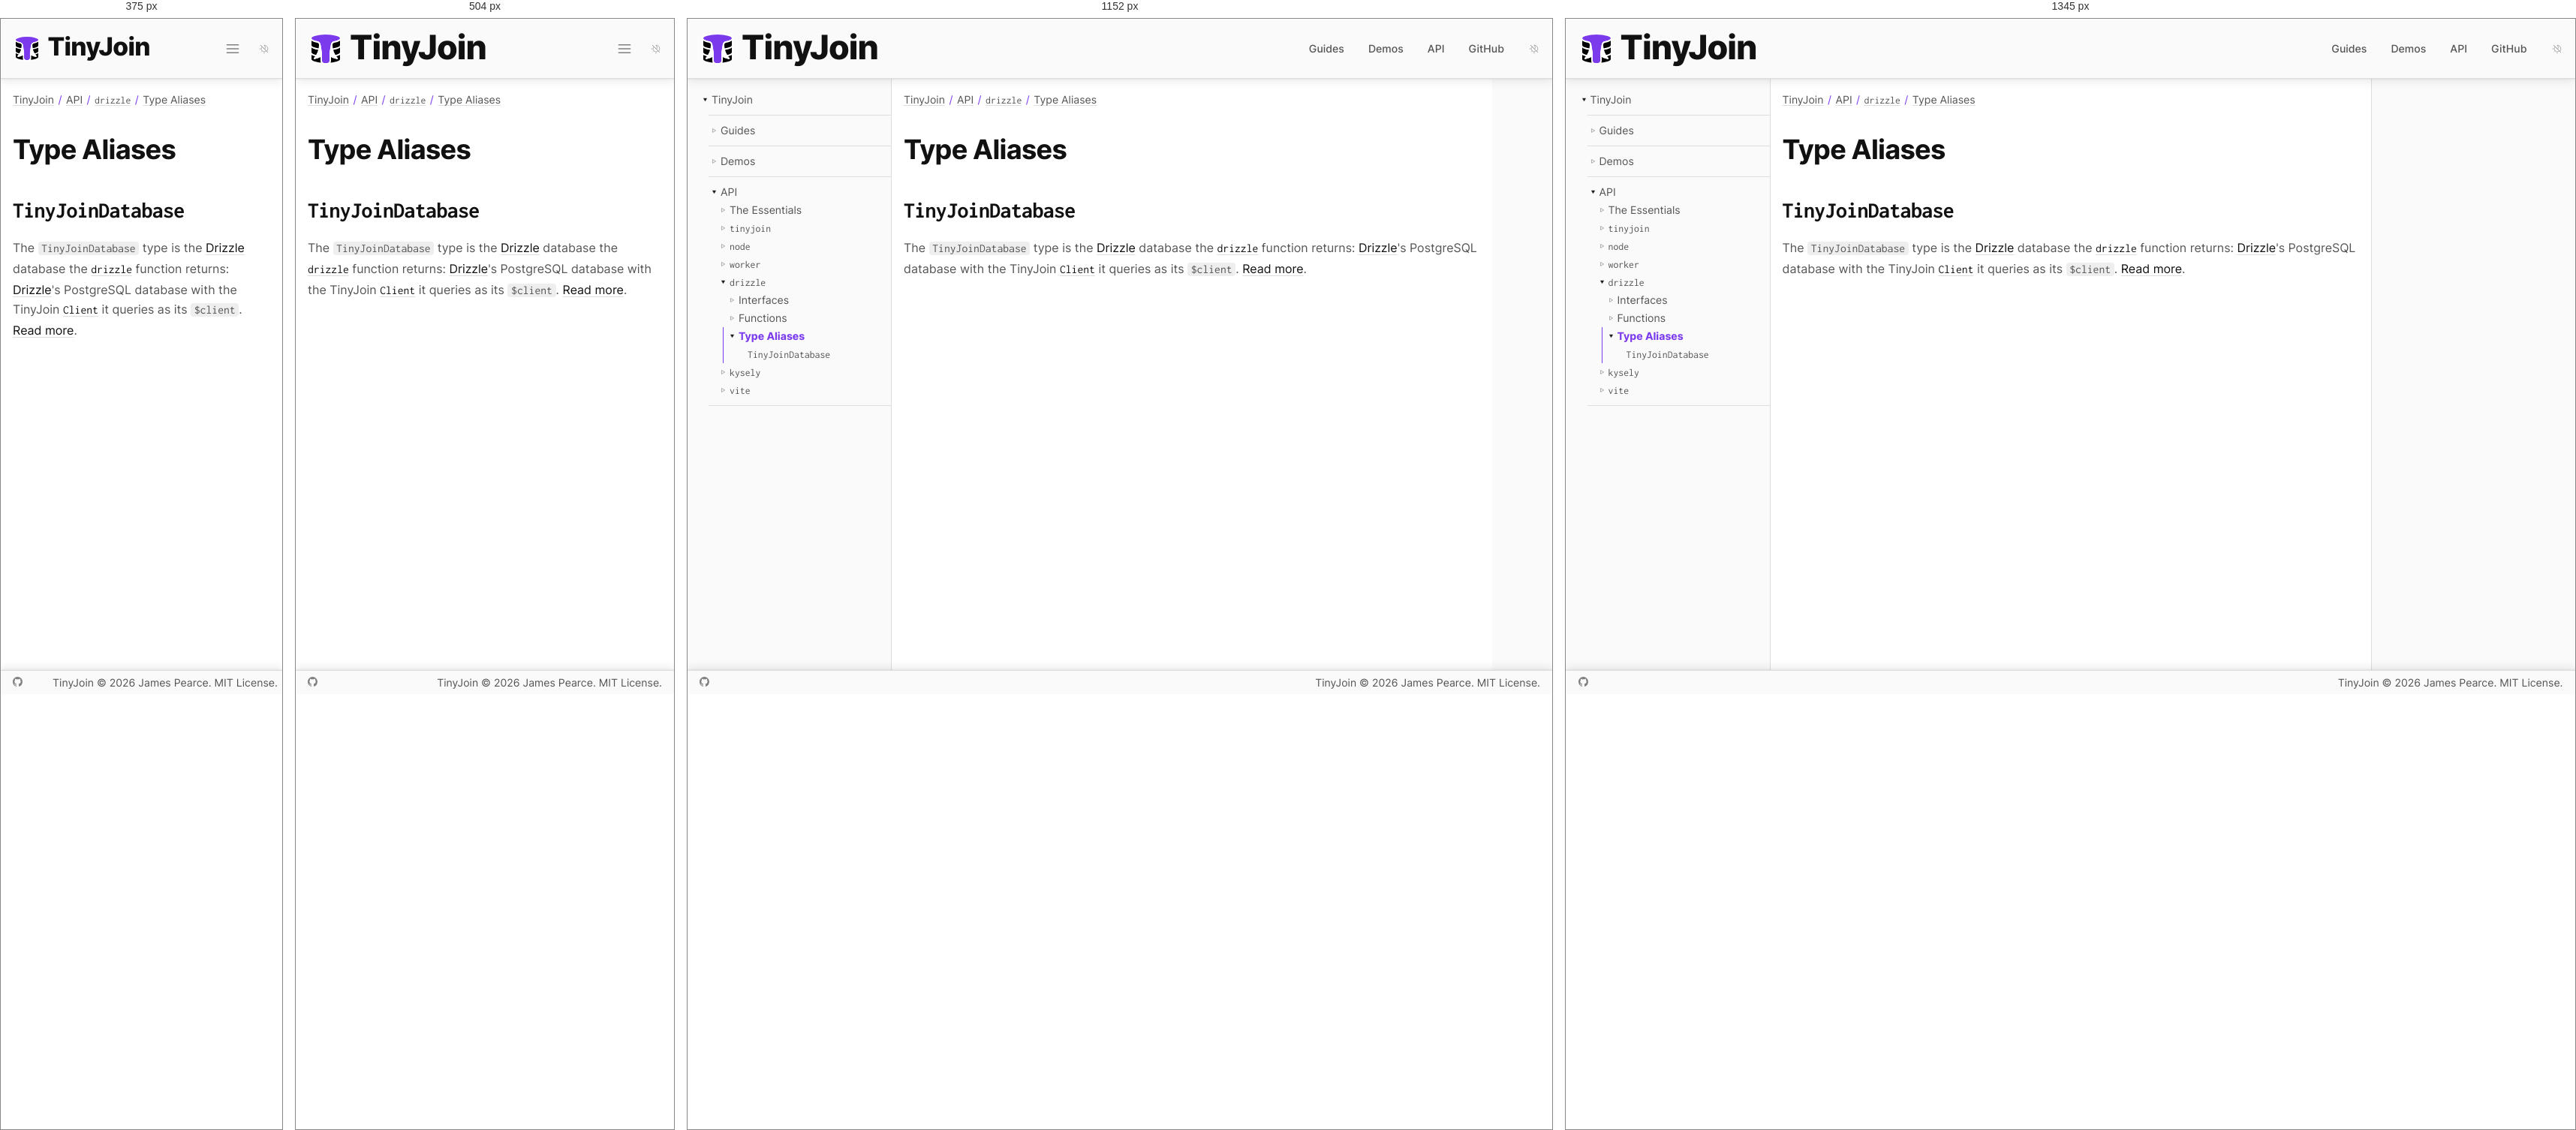
Rendered at 375 px, 504 px, 1152 px and 1345 px, left to right.

<!-- file: index.html -->
<!DOCTYPE html><html lang="en"><head><meta charset="utf-8"><meta name="viewport" content="width=device-width,initial-scale=1"><link rel="preload" as="image" href="/favicon.svg"><script async="" src="https://www.googletagmanager.com/gtag/js?id=G-40B96SPQX2"></script><link rel="dns-prefetch" href="https://www.googletagmanager.com/"><link href="https://www.googletagmanager.com/gtag/js?id=G-40B96SPQX2" rel="preload" as="script"><link rel="preload" as="font" href="/fonts/inter.woff2" type="font/woff2" crossorigin="anonymous"><link rel="preload" as="font" href="/fonts/inconsolata.woff2" type="font/woff2" crossorigin="anonymous"><title>Type Aliases | TinyJoin</title><meta name="description" content="The smallest, fastest relational database for your web app."><meta property="og:type" content="website"><meta property="og:title" content="Type Aliases | TinyJoin"><meta property="og:description" content="The smallest, fastest relational database for your web app."><meta property="og:url" content="https://tinyjoin.org/api/drizzle/type-aliases/"><meta property="og:image" content="https://tinyjoin.org/site-card.png"><meta property="og:image:width" content="1600"><meta property="og:image:height" content="900"><meta property="og:image:alt" content="TinyJoin: The smallest, fastest relational database for your web app."><meta name="twitter:card" content="summary_large_image"><link rel="canonical" href="https://tinyjoin.org/api/drizzle/type-aliases/"><link rel="icon" type="image/svg+xml" href="/favicon.svg"><link rel="stylesheet" href="/css/index.css"><script src="/js/site.js"></script></head><body><a class="skip" href="#content">Skip to content</a><header><a class="wordmark" href="/"><img src="/favicon.svg" alt="TinyJoin logo"><span>Tiny<em>Join</em></span></a><input id="menustate" type="checkbox" aria-label="Menu"><label id="hamburger" for="menustate" aria-hidden="true"></label><nav aria-label="Primary"><ul><li><a href="/guides/">Guides</a></li><li><a href="/demos/">Demos</a></li><li><a href="/api/" aria-current="true">API</a></li><li><a href="https://github.com/tinyplex/tinyjoin">GitHub</a></li></ul></nav><button id="dark" class="auto" type="button" aria-label="Color theme: automatic; activate for dark"></button></header><main><nav aria-label="Documentation"><ul><li id="root" class="parent open"><span></span><a href="/" aria-current="true">TinyJoin</a><ul><li id="G" class="parent"><span></span><a href="/guides/">Guides</a></li><li id="D2" class="parent"><span></span><a href="/demos/">Demos</a></li><li id="api" class="parent open"><span></span><a href="/api/" aria-current="true">API</a><ul><li id="e" class="parent"><span></span><a href="/api/the-essentials/">The Essentials</a></li><li id="t" class="parent"><span></span><a href="/api/tinyjoin/"><code>tinyjoin</code></a></li><li id="n7" class="parent"><span></span><a href="/api/node/"><code>node</code></a></li><li id="w2" class="parent"><span></span><a href="/api/worker/"><code>worker</code></a></li><li id="d5" class="parent open"><span></span><a href="/api/drizzle/" aria-current="true"><code>drizzle</code></a><ul><li id="d5/I2" class="parent"><span></span><a href="/api/drizzle/interfaces/">Interfaces</a></li><li id="d5/F4" class="parent"><span></span><a href="/api/drizzle/functions/">Functions</a></li><li id="d5/TA2" class="current parent open"><span></span><a href="/api/drizzle/type-aliases/" aria-current="page">Type Aliases</a><ul><li id="TJD"><span></span><a href="/api/drizzle/type-aliases/drizzle/tinyjoindatabase/"><code>TinyJoinDatabase</code></a></li></ul></li></ul></li><li id="k3" class="parent"><span></span><a href="/api/kysely/"><code>kysely</code></a></li><li id="v3" class="parent"><span></span><a href="/api/vite/"><code>vite</code></a></li></ul></li></ul></li></ul></nav><article id="content" tabindex="-1"><nav class="breadcrumbs" aria-label="Breadcrumbs"><ul><li><a href="/" aria-current="true">TinyJoin</a></li><li><a href="/api/" aria-current="true">API</a></li><li><a href="/api/drizzle/" aria-current="true"><code>drizzle</code></a></li><li><a href="/api/drizzle/type-aliases/" aria-current="page">Type Aliases</a></li></ul></nav><section class="s1" id="/api/drizzle/type-aliases/" data-id="d5/TA2"><h1>Type Aliases</h1><section class="s2" id="/api/drizzle/type-aliases/drizzle/tinyjoindatabase/" data-id="TJD"><h2><code>TinyJoinDatabase</code></h2><p>The <code>TinyJoinDatabase</code> type is the <a href="/guides/drizzle/">Drizzle</a> database the <a href="/api/drizzle/functions/drizzle/drizzle/"><code>drizzle</code></a> function returns: <a href="/guides/drizzle/">Drizzle</a>&#x27;s PostgreSQL database with the TinyJoin <a href="/api/tinyjoin/classes/lifecycle/client/"><code>Client</code></a> it queries as its <code>$client</code>. <a href="/api/drizzle/type-aliases/drizzle/tinyjoindatabase/">Read more</a>.</p></section></section></article><aside aria-label="On this page"></aside></main><footer><nav><a id="gh" href="https://github.com/tinyplex/tinyjoin" target="_blank" rel="noreferrer">GitHub</a></nav><nav><a href="/">TinyJoin</a> © 2026 James Pearce. MIT License.</nav></footer><script>window.dataLayer=window.dataLayer||[];function g(){dataLayer.push(arguments);}g('js',new Date());g('config','G-40B96SPQX2');</script></body></html>

/* @media block from index.css */
@media (min-width:38rem){body>header>nav{display:flex}}

/* @media block from index.css */
@media (min-width:55rem){body>header>a{min-width:21rem}body>header>#hamburger{display:none}}

/* @media block from index.css */
@media (min-width:50rem){body>main>article{min-width:50rem}}

/* @media block from index.css */
@media (min-width:60rem){body>main{justify-content:flex-start}body>main>nav{display:block}}

/* @media block from index.css */
@media (min-width:84rem){body>header{justify-content:center}body>main{width:84rem;margin:auto}body>main>aside{display:block}body>footer{justify-content:center}}

/* @media block from index.css */
@media not all and (min-width:25rem){body>header>a>img{width:2.4rem;height:2.4rem}body>header>a>span{font-size:2.1rem}}

/* @media block from index.css */
@media not all and (min-width:55rem){body>header>nav>ul{display:none}body>header>#menustate:checked~nav>#search>ol{display:none}body>header>#menustate:checked~nav>ul{position:absolute;top:calc(100% + 1px);right:1rem;z-index:2;width:min(18rem, calc(100vw - 2rem));margin:0;padding:.75rem 1.25rem;background:var(--back);border:1px solid var(--border);border-top:0;border-radius:0 0 .375rem .375rem;box-shadow:0 1px 2px var(--shadow-near),0 4px 12px var(--shadow-far);display:block}body>header>#menustate:checked~nav>ul li{display:block;margin:0;line-height:2.5rem}}

/* @media block from index.css */
@media not all and (min-width:38rem){body>header>#menustate:checked~nav{position:absolute;top:calc(100% + 1px);right:1rem;z-index:2;width:min(18rem, calc(100vw - 2rem));margin:0;padding:.75rem 1.25rem;background:var(--back);border:1px solid var(--border);border-top:0;border-radius:0 0 .375rem .375rem;box-shadow:0 1px 2px var(--shadow-near),0 4px 12px var(--shadow-far);display:flex;flex-direction:column;align-items:stretch}body>header>#menustate:checked~nav>#search{margin:0 0 .5rem}body>header>#menustate:checked~nav>#search input,body>header>#menustate:checked~nav>#search ol{width:100%;max-width:unset}body>header>#menustate:checked~nav>#search>ol.show{display:block}body>header>#menustate:checked~nav>ul{position:static;z-index:auto;width:auto;padding:0;border:0;box-shadow:none;background:none}}

/* @media block from index.css */
@media (min-width:56rem){body>main>article#home{grid-template-columns:repeat(6, 1fr);padding:4rem 8rem;column-gap:4rem;row-gap:3rem}body>main>article#home>em{grid-column-end:span 2;grid-row:span 2;max-width:16rem}body>main>article#home>section,body>main>article#home>pre,body>main>article#home>img,body>main>article#home>embed,body>main>article#home>.table,body>main>article#home>.charts{width:100%;grid-column-end:span 3}body>main>article#home>pre,body>main>article#home>img,body>main>article#home>.table,body>main>article#home>.charts{margin:.3rem 0 0}body>main>article#home>section:nth-of-type(2n + 2){grid-column-start:4}body>main>article#home>section:nth-of-type(2n + 3){text-align:right}body>main>article#home>section#hero{max-width:unset;margin:unset;grid-column-end:span 4}body>main>article#home>section#hero h2,body>main>article#home>section#hero p{text-align:left}body>main>article#home>section#hero h2 em,body>main>article#home>section#hero h2 span{white-space:nowrap}body>main>article#home>nav#actions{align-self:start;gap:1rem;grid-column-end:span 4;grid-template-columns:repeat(3, minmax(0, 1fr));margin:0;max-width:unset}body>main>article#home>ul{grid-column:1 / 7;column-count:2;column-gap:6rem}body>main>article#home>hr{grid-column:1 / 7}body>main>article#home>section#warning{grid-column:1 / -1;padding:2rem}body>main>article#home>section#family{grid-column:1 / 7}body>main>article#home>section#family ul{gap:3rem;grid-template-columns:repeat(4, minmax(0, 1fr))}}